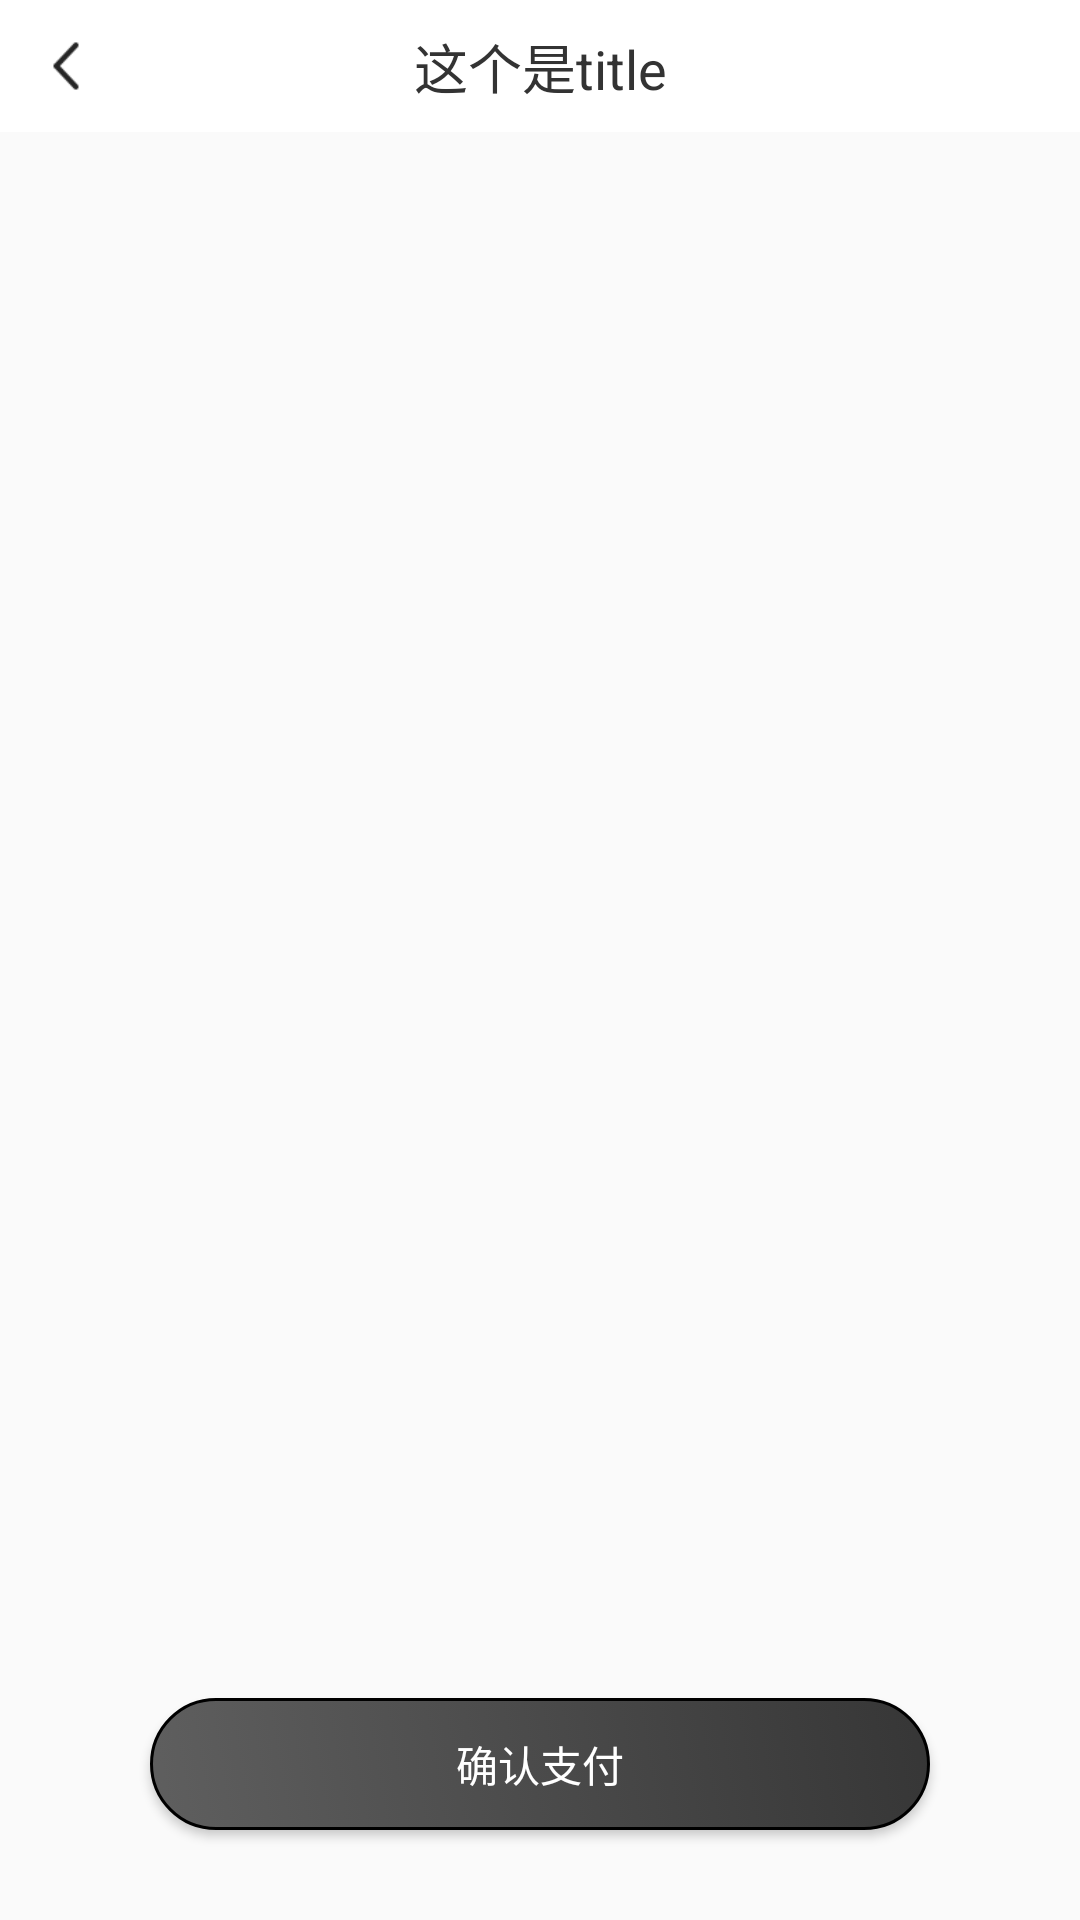

This screen was rendered from an Android layout file. Write that file and the resources it references.
<!-- AndroidManifest.xml: application theme AppTheme -->
<!-- res/layout/activity_recharge.xml -->
<?xml version="1.0" encoding="utf-8"?>
<androidx.constraintlayout.widget.ConstraintLayout xmlns:android="http://schemas.android.com/apk/res/android"
    xmlns:app="http://schemas.android.com/apk/res-auto"
    android:orientation="vertical"
    android:layout_width="match_parent"
    android:layout_height="match_parent">

    <include
        android:id="@+id/layoutHead"
        layout="@layout/activity_common_head"/>

    <androidx.recyclerview.widget.RecyclerView
        android:id="@+id/rvCardList"
        app:layout_constraintTop_toBottomOf="@+id/layoutHead"
        android:layout_width="match_parent"
        android:layout_marginLeft="10dp"
        android:layout_marginRight="10dp"
        android:layout_marginTop="20dp"
        android:layout_height="wrap_content"/>

    <Button
        android:id="@+id/btnRecharge"
        android:text="确认支付"
        app:layout_constraintBottom_toBottomOf="parent"
        style="@style/common_button_commit"
        android:layout_width="match_parent"
        android:layout_height="@dimen/common_title_height"/>



</androidx.constraintlayout.widget.ConstraintLayout>
<!-- res/layout/activity_common_head.xml (included above) -->
<?xml version="1.0" encoding="utf-8"?>
<androidx.constraintlayout.widget.ConstraintLayout xmlns:android="http://schemas.android.com/apk/res/android"
    xmlns:app="http://schemas.android.com/apk/res-auto"
    android:orientation="vertical"
    android:layout_width="match_parent"
    android:background="@color/white"
    android:layout_height="@dimen/common_title_height">

    <ImageView
        android:id="@+id/ivBack"
        android:layout_width="@dimen/common_title_height"
        android:paddingLeft="10dp"
        android:paddingRight="10dp"
        android:src="@drawable/icon_back"
        app:layout_constraintLeft_toLeftOf="parent"
        android:layout_height="match_parent"/>

    <TextView
        android:id="@+id/tvTitle"
        android:text="这个是title"
        android:gravity="center"
        android:textColor="@color/text_color_black"
        app:layout_constraintTop_toTopOf="parent"
        app:layout_constraintBottom_toBottomOf="parent"
        android:textSize="@dimen/text_size_xxl"
        android:layout_width="match_parent"
        android:layout_height="wrap_content"/>

    <TextView
        android:id="@+id/tvMore"
        android:text="提问"
        android:visibility="gone"
        android:gravity="center"
        android:textColor="@color/text_color_normal"
        android:textSize="@dimen/text_size_l"
        android:layout_width="wrap_content"
        android:paddingLeft="15dp"
        android:paddingRight="15dp"
        app:layout_constraintRight_toRightOf="parent"
        android:layout_height="match_parent"/>


</androidx.constraintlayout.widget.ConstraintLayout>
<!-- resources referenced by this layout -->
<resources>
  <color name="text_color_black">#333333</color>
  <color name="text_color_normal">#666666</color>
  <color name="white">#ffffff</color>
  <dimen name="common_title_height">44dp</dimen>
  <dimen name="text_size_l">14sp</dimen>
  <dimen name="text_size_xxl">18sp</dimen>
  <!-- drawable icon_back: png bitmap (drawable-xhdpi, 678 bytes) -->
  <style name="common_button_commit">
          <item name="android:layout_width">match_parent</item>
          <item name="android:layout_height">@dimen/common_title_height</item>
          <item name="android:background">@drawable/selector_button_login</item>
          <item name="android:textSize">@dimen/text_size_l</item>
          <item name="android:textColor">@color/white</item>
          <item name="android:layout_marginLeft">50dp</item>
          <item name="android:layout_marginRight">50dp</item>
          <item name="android:layout_marginBottom">30dp</item>
  
      </style>
  <style name="AppTheme" parent="Theme.AppCompat.Light.DarkActionBar">
          
          <item name="colorPrimary">@color/colorPrimary</item>
          <item name="colorPrimaryDark">@color/colorPrimaryDark</item>
          <item name="colorAccent">@color/colorAccent</item>
          <item name="windowActionBar">false</item>
          <item name="windowNoTitle">true</item>
      </style>
  <!-- drawable selector_button_login (drawable) -->
  <?xml version="1.0" encoding="utf-8"?>
  <selector xmlns:android="http://schemas.android.com/apk/res/android">
      <item android:state_enabled="false" android:drawable="@drawable/shape_button_normal"/>
      <item android:state_enabled="true" android:drawable="@drawable/shape_button_normal"/>
  
  </selector>
  <color name="colorPrimary">#008577</color>
  <color name="colorPrimaryDark">#00574B</color>
  <color name="colorAccent">#D81B60</color>
  <!-- drawable shape_button_normal (drawable) -->
  <?xml version="1.0" encoding="utf-8"?>
  <shape xmlns:android="http://schemas.android.com/apk/res/android">
  
      <corners android:radius="25dp" />
      <gradient android:angle="45"  android:startColor="@color/login_start_color" android:endColor="@color/login_end_color"/>
      <stroke android:width="1dp" android:color="@color/black"/>
   </shape>
  <color name="login_start_color">#5f5f5f</color>
  <color name="login_end_color">#363636</color>
  <color name="black">#000000</color>
</resources>
